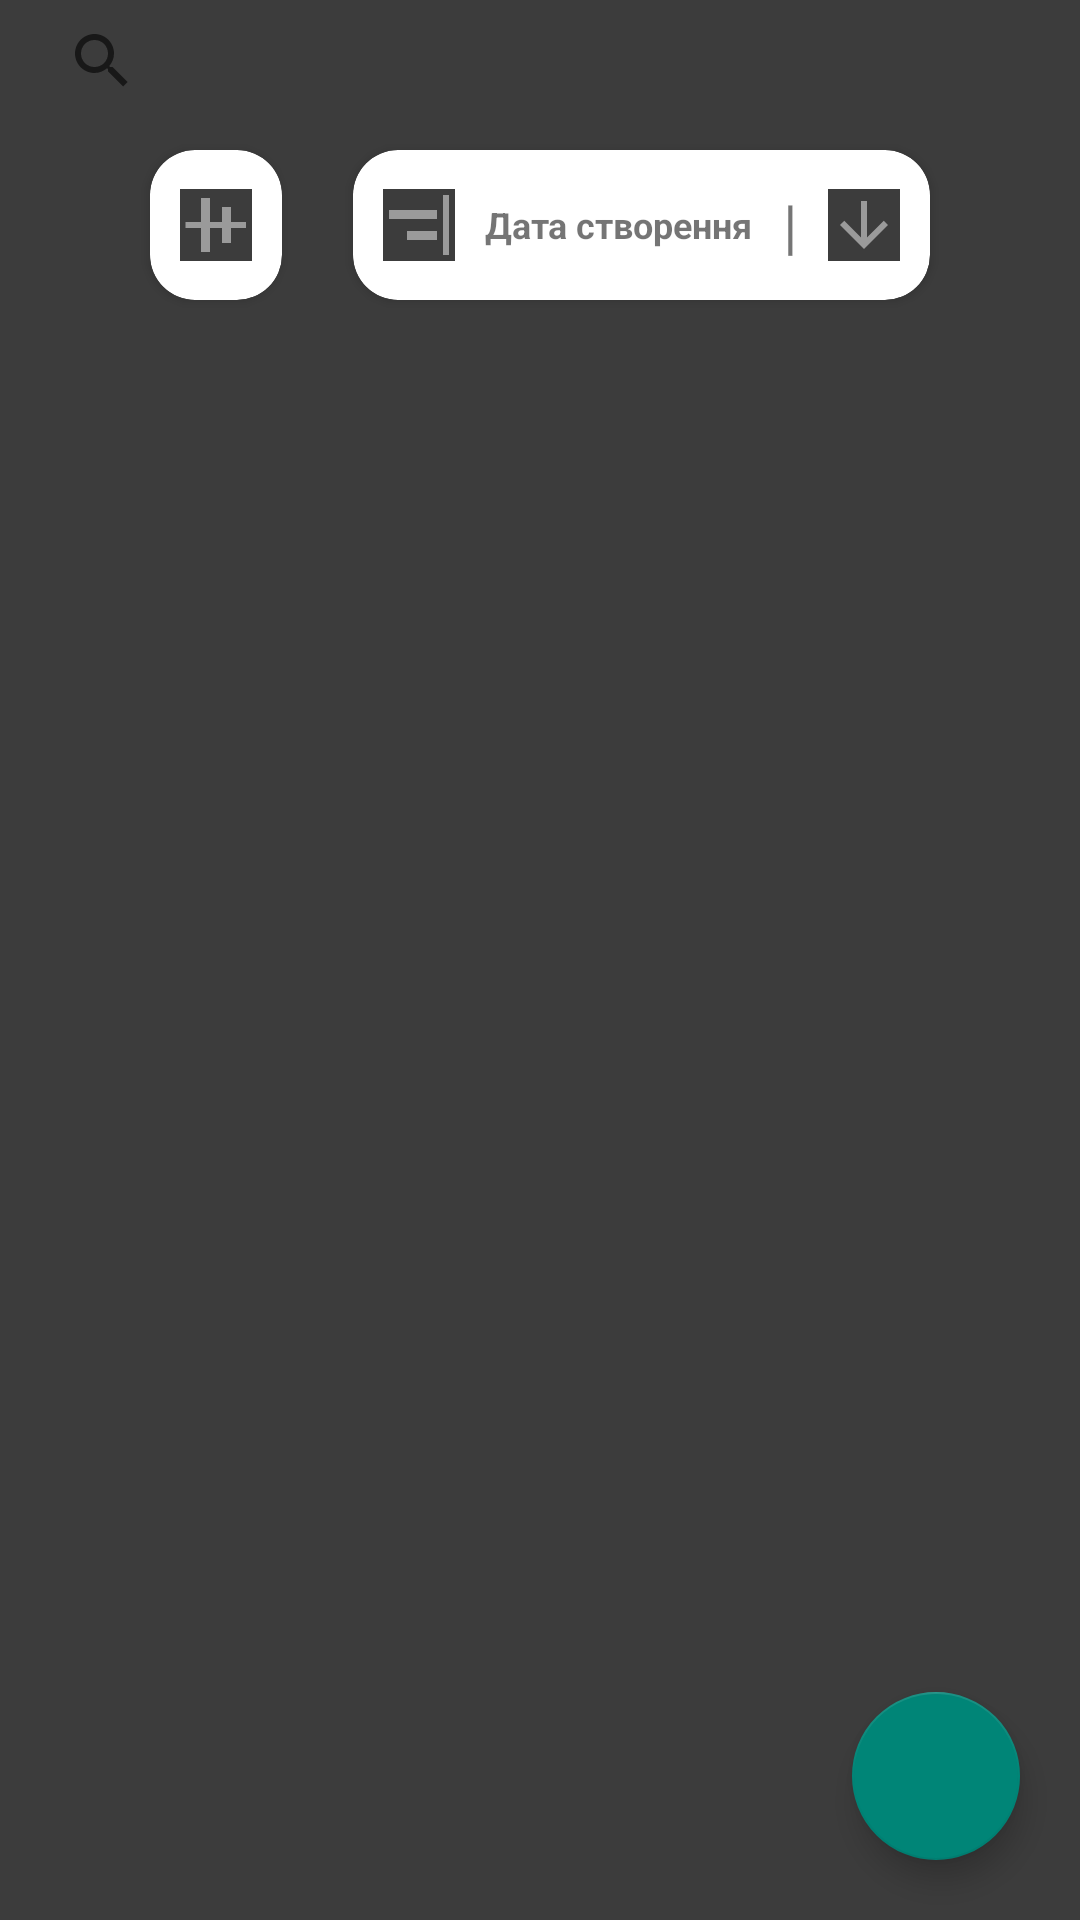

Produce the Android XML layout that renders to this screen, including the resource entries it uses.
<!-- AndroidManifest.xml: application theme Theme.NewNotesApp -->
<!-- res/layout/fragment_folder.xml -->
<?xml version="1.0" encoding="utf-8"?>
<androidx.constraintlayout.widget.ConstraintLayout
    xmlns:app="http://schemas.android.com/apk/res-auto"
    xmlns:android="http://schemas.android.com/apk/res/android"
    xmlns:tools="http://schemas.android.com/tools"
    android:theme="@style/Theme.AppCompat.DayNight.DarkActionBar"
    android:background="#3C3C3C"
    android:layout_width="match_parent"
    android:layout_height="match_parent">

    <SearchView
        android:id="@+id/searchView"
        android:layout_width="match_parent"
        android:layout_height="?attr/actionBarSize"
        android:layout_margin="10dp"
        android:queryHint="Пошук папки..."
        app:layout_constraintRight_toLeftOf="@id/vert_end_line"
        app:layout_constraintLeft_toRightOf="@id/vert_start_line"
        app:layout_constraintBottom_toTopOf="@id/hor_start_line"
        app:layout_constraintTop_toTopOf="parent"/>

    <androidx.cardview.widget.CardView
        android:id="@+id/typeVisViewArchive"
        app:cardCornerRadius="15dp"
        android:layout_marginTop="10dp"
        android:layout_marginStart="10dp"
        android:background="#3C3C3C"
        app:layout_constraintLeft_toRightOf="@id/vert_start_line"
        app:layout_constraintTop_toBottomOf="@id/hor_start_line"
        android:layout_width="wrap_content"
        android:layout_height="50dp" >

        <ImageButton
            android:id="@+id/typeView"
            android:src="@drawable/ic_type"
            android:layout_marginHorizontal="10dp"
            android:background="#3C3C3C"
            android:layout_gravity="center_vertical"
            android:layout_width="wrap_content"
            android:layout_height="wrap_content" />

    </androidx.cardview.widget.CardView>

    <androidx.cardview.widget.CardView
        android:id="@+id/sortCardView"
        app:cardCornerRadius="15dp"
        android:layout_marginTop="10dp"
        android:layout_marginEnd="10dp"
        android:background="#3C3C3C"
        app:layout_constraintRight_toLeftOf="@id/vert_end_line"
        app:layout_constraintTop_toBottomOf="@id/hor_start_line"
        android:layout_width="wrap_content"
        android:layout_height="50dp" >

        <LinearLayout
            android:id="@+id/sortLayout"
            android:orientation="horizontal"
            android:layout_marginEnd="5dp"
            android:layout_marginStart="5dp"
            android:layout_width="wrap_content"
            android:layout_height="match_parent">

            <ImageButton
                android:id="@+id/sortButton"
                android:src="@drawable/ic_list"
                android:layout_marginStart="5dp"
                android:background="#3C3C3C"
                android:layout_gravity="center_vertical"
                android:layout_width="wrap_content"
                android:layout_height="wrap_content" />

            <TextView
                android:id="@+id/sortTypeView"
                android:layout_marginHorizontal="10dp"
                android:layout_width="wrap_content"
                android:layout_height="match_parent"
                android:gravity="center_vertical"
                android:text="Дата створення"
                android:textSize="12sp"
                android:textStyle="bold"/>

            <TextView
                android:id="@+id/delimiter"
                android:text="|"
                android:textSize="20sp"
                android:layout_width="wrap_content"
                android:layout_height="match_parent"
                android:gravity="center_vertical"
                />

            <ImageButton
                android:id="@+id/sortTypeButton"
                android:layout_marginStart="10dp"
                android:layout_marginEnd="5dp"
                android:background="#3C3C3C"
                android:layout_gravity="center_vertical"
                android:src="@drawable/ic_arrow_type"
                android:layout_width="wrap_content"
                android:layout_height="wrap_content"
                />

        </LinearLayout>

    </androidx.cardview.widget.CardView>

    <androidx.recyclerview.widget.RecyclerView
        android:id="@+id/recyclerView"
        android:layout_width="0dp"
        android:layout_height="0dp"
        android:layout_marginTop="10dp"
        app:layout_constraintBottom_toBottomOf="parent"
        app:layout_constraintLeft_toRightOf="@id/vert_start_line"
        app:layout_constraintRight_toLeftOf="@id/vert_end_line"
        app:layout_constraintTop_toBottomOf="@id/sortCardView" />

    <com.google.android.material.floatingactionbutton.FloatingActionButton
        android:id = "@+id/createButton"
        android:src="@drawable/ic_add"
        android:layout_margin="20dp"
        android:layout_width="wrap_content"
        android:layout_height="wrap_content"
        app:layout_constraintRight_toRightOf="parent"
        app:layout_constraintBottom_toBottomOf="parent"
        />

    <androidx.constraintlayout.widget.Guideline
        android:id="@+id/vert_start_line"
        android:layout_width="match_parent"
        android:layout_height="match_parent"
        android:orientation="vertical"
        app:layout_constraintGuide_begin="40dp" />

    <androidx.constraintlayout.widget.Guideline
        android:id="@+id/vert_end_line"
        android:layout_width="match_parent"
        android:layout_height="match_parent"
        android:orientation="vertical"
        app:layout_constraintGuide_end="40dp" />

    <androidx.constraintlayout.widget.Guideline
        android:id="@+id/hor_start_line"
        android:layout_width="match_parent"
        android:layout_height="match_parent"
        android:orientation="horizontal"
        app:layout_constraintGuide_begin="40dp" />

    <androidx.constraintlayout.widget.Guideline
        android:id="@+id/hor_end_line"
        android:layout_width="match_parent"
        android:layout_height="match_parent"
        android:orientation="horizontal"
        app:layout_constraintGuide_end="40dp" />

</androidx.constraintlayout.widget.ConstraintLayout>
<!-- resources referenced by this layout -->
<resources>
  <!-- drawable ic_arrow_type (drawable) -->
  <vector android:height="24dp" android:tint="#9A9A9A"
      android:viewportHeight="24" android:viewportWidth="24"
      android:width="24dp" xmlns:android="http://schemas.android.com/apk/res/android">
      <path android:fillColor="@android:color/white" android:pathData="M20,12l-1.41,-1.41L13,16.17V4h-2v12.17l-5.58,-5.59L4,12l8,8 8,-8z"/>
  </vector>
  <!-- drawable ic_list (drawable) -->
  <vector android:autoMirrored="true" android:height="24dp"
      android:tint="#9A9A9A" android:viewportHeight="24"
      android:viewportWidth="24" android:width="24dp" xmlns:android="http://schemas.android.com/apk/res/android">
      <path android:fillColor="@android:color/white" android:pathData="M20,2h2v20h-2V2zM2,10h16V7H2V10zM8,17h10v-3H8V17z"/>
  </vector>
  <!-- drawable ic_type (drawable) -->
  <vector android:height="24dp" android:tint="#9A9A9A"
      android:viewportHeight="24" android:viewportWidth="24"
      android:width="24dp" xmlns:android="http://schemas.android.com/apk/res/android">
      <path android:fillColor="@android:color/white" android:pathData="M22,11l-5,0l0,-5l-3,0l0,5l-4,0l0,-8l-3,0l0,8l-5.16,0l0,2l5.16,0l0,8l3,0l0,-8l4,0l0,5l3,0l0,-5l5,0z"/>
  </vector>
  <style name="Theme.NewNotesApp" parent="Theme.AppCompat.DayNight.DarkActionBar">
  
          <item name="windowActionBar">false</item>
          <item name="windowNoTitle">true</item>
  
          <item name="colorPrimary">@color/lavender</item>
          <item name="colorPrimaryVariant">@color/lavender</item>
          <item name="colorOnPrimary">@color/black</item>
          <item name="colorSecondary">@color/teal_200</item>
          <item name="colorSecondaryVariant">@color/teal_700</item>
          <item name="colorOnSecondary">@color/white</item>
          <item name="android:statusBarColor">@color/black</item>
  
      </style>
  <color name="lavender">#8692f7</color>
  <color name="black">#FF000000</color>
  <color name="teal_200">#FF03DAC5</color>
  <color name="teal_700">#FF018786</color>
  <color name="white">#FFFFFFFF</color>
</resources>
